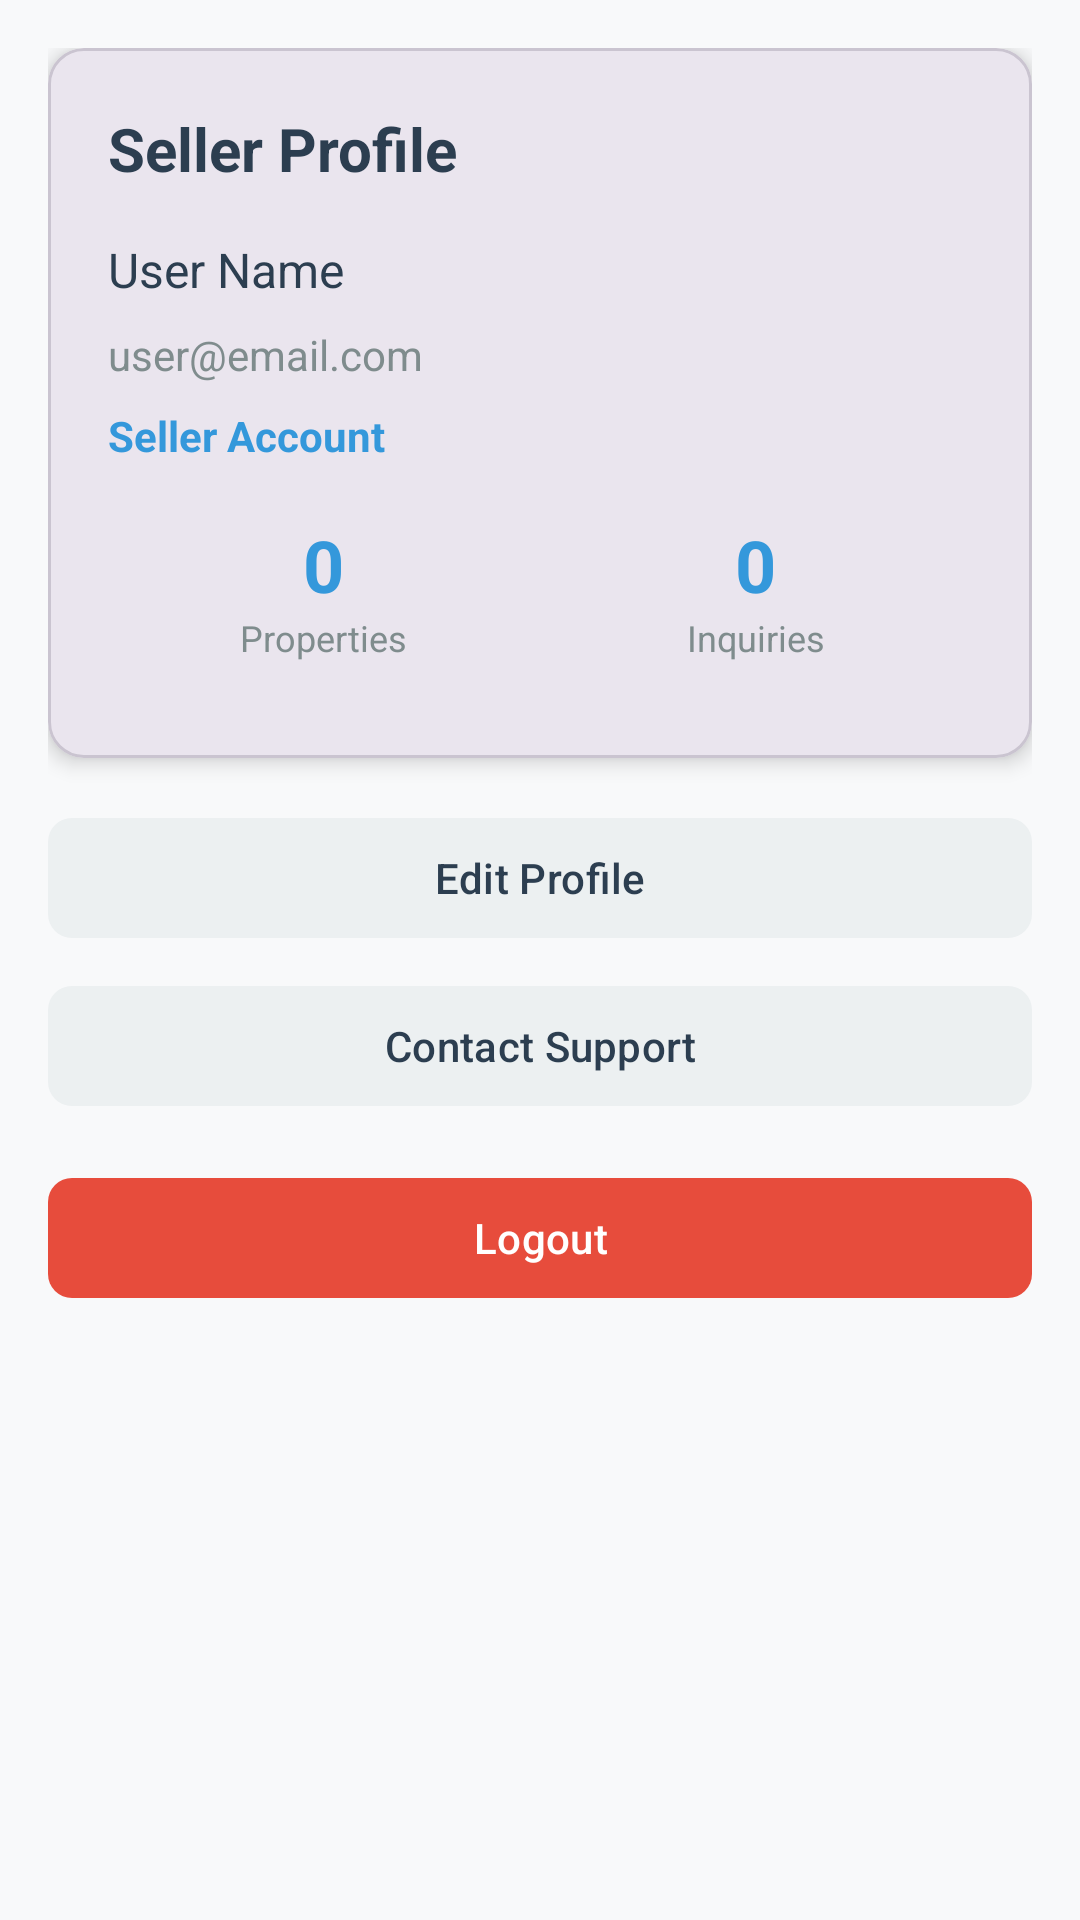

Android layout source for this screen:
<!-- AndroidManifest.xml: application theme Theme.MLRealEstate -->
<!-- res/layout/fragment_seller_profile.xml -->
<?xml version="1.0" encoding="utf-8"?>
<ScrollView xmlns:android="http://schemas.android.com/apk/res/android"
    xmlns:app="http://schemas.android.com/apk/res-auto"
    android:layout_width="match_parent"
    android:layout_height="match_parent"
    android:background="@color/background"
    android:padding="16dp">

    <LinearLayout
        android:layout_width="match_parent"
        android:layout_height="wrap_content"
        android:orientation="vertical">

        
        <com.google.android.material.card.MaterialCardView
            android:layout_width="match_parent"
            android:layout_height="wrap_content"
            app:cardCornerRadius="12dp"
            app:cardElevation="4dp"
            android:layout_marginBottom="16dp">

            <LinearLayout
                android:layout_width="match_parent"
                android:layout_height="wrap_content"
                android:orientation="vertical"
                android:padding="20dp">

                <TextView
                    android:layout_width="match_parent"
                    android:layout_height="wrap_content"
                    android:text="Seller Profile"
                    android:textColor="@color/text_primary"
                    android:textSize="20sp"
                    android:textStyle="bold"
                    android:layout_marginBottom="16dp" />

                <TextView
                    android:id="@+id/tvUserName"
                    android:layout_width="match_parent"
                    android:layout_height="wrap_content"
                    android:text="User Name"
                    android:textColor="@color/text_primary"
                    android:textSize="16sp"
                    android:layout_marginBottom="8dp" />

                <TextView
                    android:id="@+id/tvUserEmail"
                    android:layout_width="match_parent"
                    android:layout_height="wrap_content"
                    android:text="user@email.com"
                    android:textColor="@color/text_secondary"
                    android:textSize="14sp"
                    android:layout_marginBottom="8dp" />

                <TextView
                    android:id="@+id/tvUserType"
                    android:layout_width="match_parent"
                    android:layout_height="wrap_content"
                    android:text="Seller Account"
                    android:textColor="@color/accent"
                    android:textSize="14sp"
                    android:textStyle="bold"
                    android:layout_marginBottom="16px" />

                
                <LinearLayout
                    android:layout_width="match_parent"
                    android:layout_height="wrap_content"
                    android:orientation="horizontal"
                    android:weightSum="2">

                    <LinearLayout
                        android:layout_width="0dp"
                        android:layout_height="wrap_content"
                        android:layout_weight="1"
                        android:orientation="vertical"
                        android:gravity="center"
                        android:padding="12dp">

                        <TextView
                            android:id="@+id/tvPropertiesCount"
                            android:layout_width="wrap_content"
                            android:layout_height="wrap_content"
                            android:text="0"
                            android:textColor="@color/accent"
                            android:textSize="24sp"
                            android:textStyle="bold" />

                        <TextView
                            android:layout_width="wrap_content"
                            android:layout_height="wrap_content"
                            android:text="Properties"
                            android:textColor="@color/text_secondary"
                            android:textSize="12sp" />

                    </LinearLayout>

                    <LinearLayout
                        android:layout_width="0dp"
                        android:layout_height="wrap_content"
                        android:layout_weight="1"
                        android:orientation="vertical"
                        android:gravity="center"
                        android:padding="12dp">

                        <TextView
                            android:id="@+id/tvInquiriesCount"
                            android:layout_width="wrap_content"
                            android:layout_height="wrap_content"
                            android:text="0"
                            android:textColor="@color/accent"
                            android:textSize="24sp"
                            android:textStyle="bold" />

                        <TextView
                            android:layout_width="wrap_content"
                            android:layout_height="wrap_content"
                            android:text="Inquiries"
                            android:textColor="@color/text_secondary"
                            android:textSize="12sp" />

                    </LinearLayout>

                </LinearLayout>

            </LinearLayout>

        </com.google.android.material.card.MaterialCardView>

        
        <com.google.android.material.button.MaterialButton
            android:id="@+id/btnEditProfile"
            android:layout_width="match_parent"
            android:layout_height="wrap_content"
            android:text="Edit Profile"
            android:textColor="@color/primary"
            app:backgroundTint="@color/light"
            app:cornerRadius="8dp"
            android:layout_marginBottom="8dp" />

        <com.google.android.material.button.MaterialButton
            android:id="@+id/btnContactSupport"
            android:layout_width="match_parent"
            android:layout_height="wrap_content"
            android:text="Contact Support"
            android:textColor="@color/primary"
            app:backgroundTint="@color/light"
            app:cornerRadius="8dp"
            android:layout_marginBottom="16dp" />

        <com.google.android.material.button.MaterialButton
            android:id="@+id/btnLogout"
            android:layout_width="match_parent"
            android:layout_height="wrap_content"
            android:text="Logout"
            android:textColor="@color/white"
            app:backgroundTint="@color/secondary"
            app:cornerRadius="8dp" />

    </LinearLayout>

</ScrollView>
<!-- resources referenced by this layout -->
<resources>
  <color name="accent">#3498db</color>
  <color name="background">#f8f9fa</color>
  <color name="light">#ecf0f1</color>
  <color name="primary">#2c3e50</color>
  <color name="secondary">#e74c3c</color>
  <color name="text_primary">#2c3e50</color>
  <color name="text_secondary">#7f8c8d</color>
  <color name="white">#FFFFFF</color>
  <style name="Theme.MLRealEstate" parent="Theme.Material3.DayNight">
          <item name="colorPrimary">@color/primary</item>
          <item name="colorPrimaryVariant">@color/primary_dark</item>
          <item name="colorOnPrimary">@color/white</item>
          <item name="colorSecondary">@color/secondary</item>
          <item name="colorSecondaryVariant">@color/secondary</item>
          <item name="colorOnSecondary">@color/white</item>
          <item name="colorAccent">@color/accent</item>
          <item name="android:windowBackground">@color/background</item>
      </style>
  <color name="primary_dark">#1a252f</color>
</resources>
